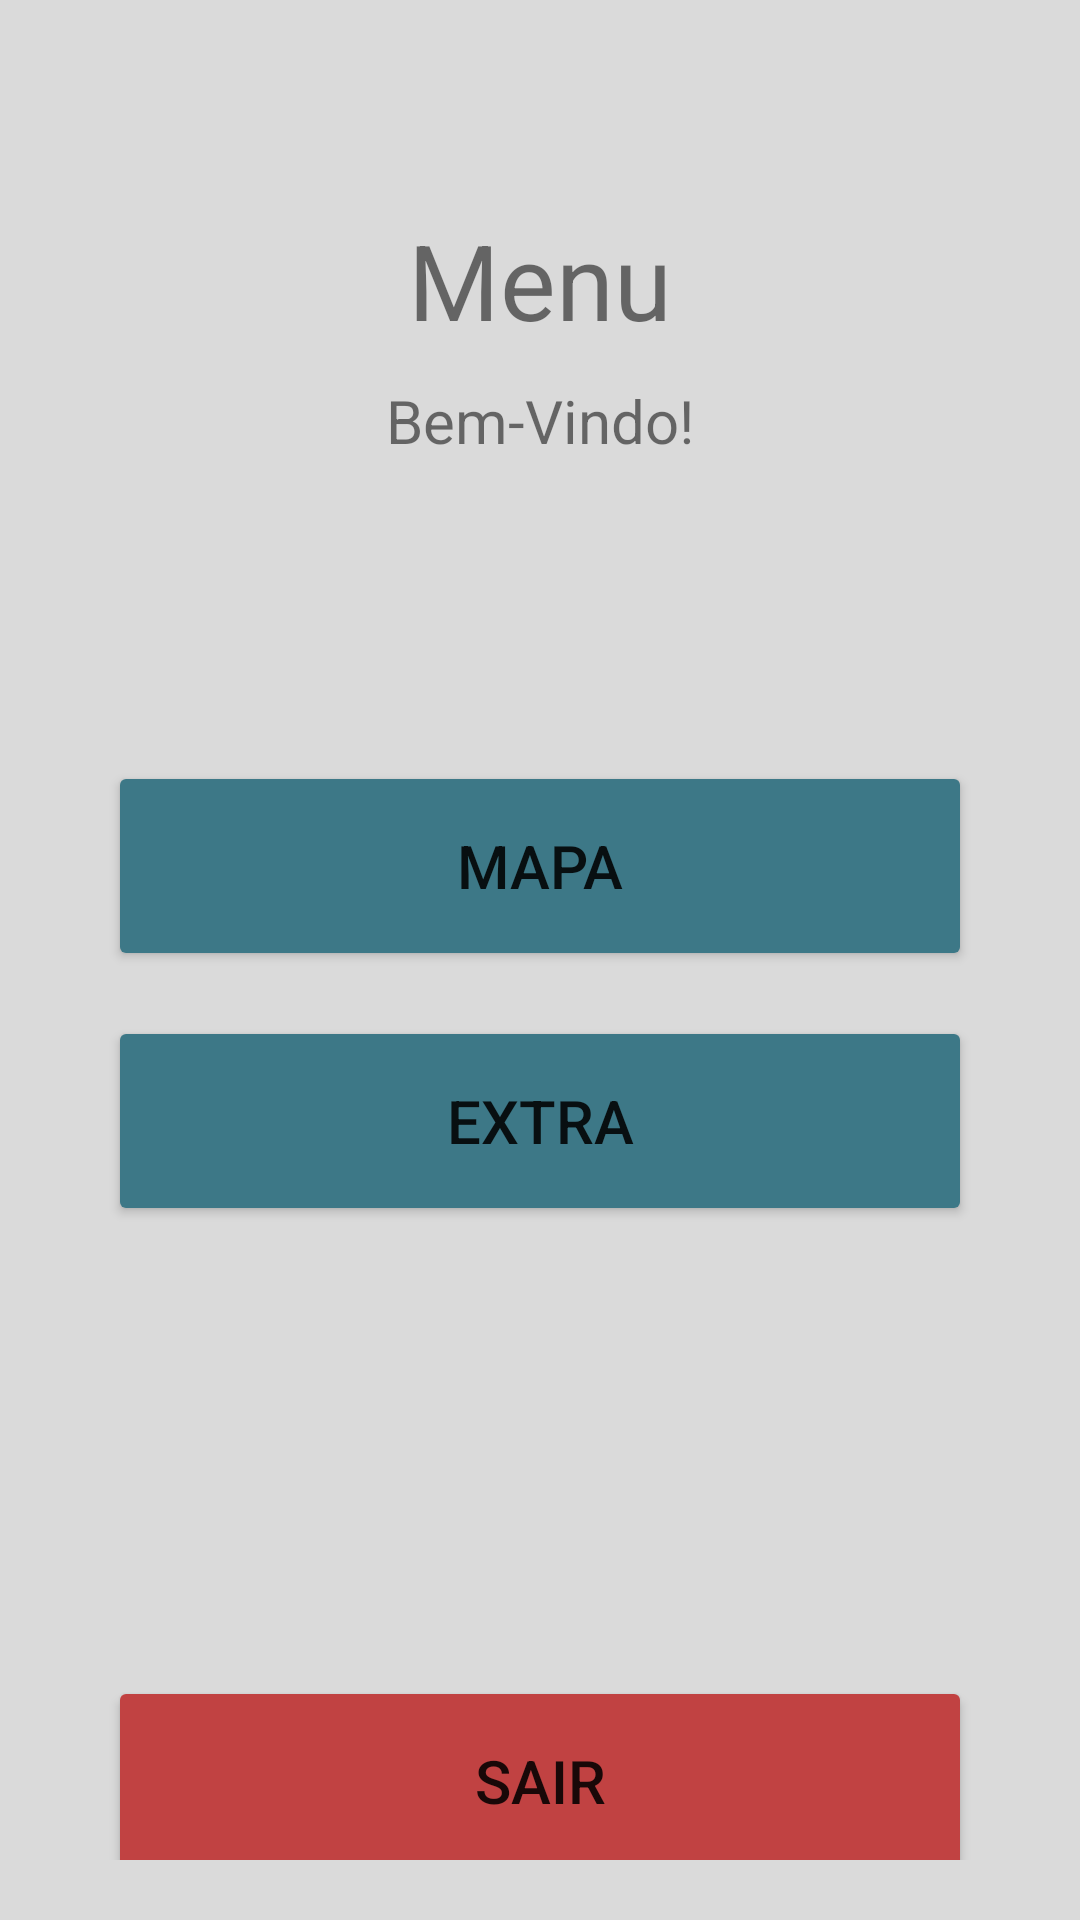

Reconstruct the res/layout file that produces this screen, plus the resources it refers to.
<!-- AndroidManifest.xml: application theme Theme.CM_Projeto_20537 -->
<!-- res/layout/activity_menu.xml -->
<?xml version="1.0" encoding="utf-8"?>
<androidx.constraintlayout.widget.ConstraintLayout xmlns:android="http://schemas.android.com/apk/res/android"
    xmlns:app="http://schemas.android.com/apk/res-auto"
    xmlns:tools="http://schemas.android.com/tools"
    android:layout_width="match_parent"
    android:layout_height="match_parent"
    android:background="#DADADA"
    android:orientation="vertical"
    android:paddingLeft="16dp"
    android:paddingRight="16dp">


    <LinearLayout
        android:layout_width="match_parent"
        android:layout_height="match_parent"
        android:layout_marginLeft="20dp"
        android:layout_marginTop="20dp"
        android:layout_marginRight="20dp"
        android:layout_marginBottom="20dp"
        android:gravity="center_horizontal"
        android:orientation="vertical">


        <TextView
            android:id="@+id/textView"
            android:layout_width="wrap_content"
            android:layout_height="wrap_content"
            android:layout_marginTop="50dp"
            android:text="Menu"
            android:textSize="35dp" />

        <TextView
            android:id="@+id/textRecep"
            android:layout_width="wrap_content"
            android:layout_height="wrap_content"
            android:layout_marginTop="10dp"
            android:text="Bem-Vindo!"
            android:textSize="20dp" />

        <LinearLayout
            android:layout_width="match_parent"
            android:layout_height="match_parent"
            android:gravity="center_horizontal"
            android:layout_marginTop="100dp"
            android:orientation="vertical">

            <Button
                android:id="@+id/btEntrar"
                android:layout_width="match_parent"
                android:layout_height="70dp"
                android:layout_gravity="center"
                android:onClick="btMapa"
                android:text="Mapa"
                android:textSize="20dp"
                android:layout_marginBottom="15dp"
                app:backgroundTint="#3D7887" />

            <Button
                android:id="@+id/btNotas"
                android:layout_width="match_parent"
                android:layout_height="70dp"
                android:layout_gravity="center"
                android:onClick="btExtra"
                android:text="extra"
                android:textSize="20dp"
                android:layout_marginBottom="150dp"
                app:backgroundTint="#3D7887" />

            <Button
                android:id="@+id/btSair"
                android:layout_width="match_parent"
                android:layout_height="70dp"
                android:layout_gravity="center"
                android:onClick="btSair"
                android:text="Sair"
                android:textSize="20dp"
                app:backgroundTint="#C14242" />
        </LinearLayout>
    </LinearLayout>

</androidx.constraintlayout.widget.ConstraintLayout>
<!-- resources referenced by this layout -->
<resources>
  <style name="Theme.CM_Projeto_20537" parent="Theme.MaterialComponents.DayNight.DarkActionBar">
          
          <item name="colorPrimary">@color/purple_500</item>
          <item name="colorPrimaryVariant">@color/purple_700</item>
          <item name="colorOnPrimary">@color/white</item>
          
          <item name="colorSecondary">@color/teal_200</item>
          <item name="colorSecondaryVariant">@color/teal_700</item>
          <item name="colorOnSecondary">@color/black</item>
          
          <item name="android:statusBarColor" tools:targetApi="l">?attr/colorPrimaryVariant</item>
          
      </style>
  <!-- not gathered from this repository: default colours our renderer supplied (Android Studio template values) -->
  <color name="purple_500">#FF6200EE</color>
  <color name="purple_700">#FF3700B3</color>
  <color name="teal_200">#FF03DAC5</color>
  <color name="teal_700">#FF018786</color>
  <color name="black">#FF000000</color>
  <color name="white">#FFFFFFFF</color>
</resources>
